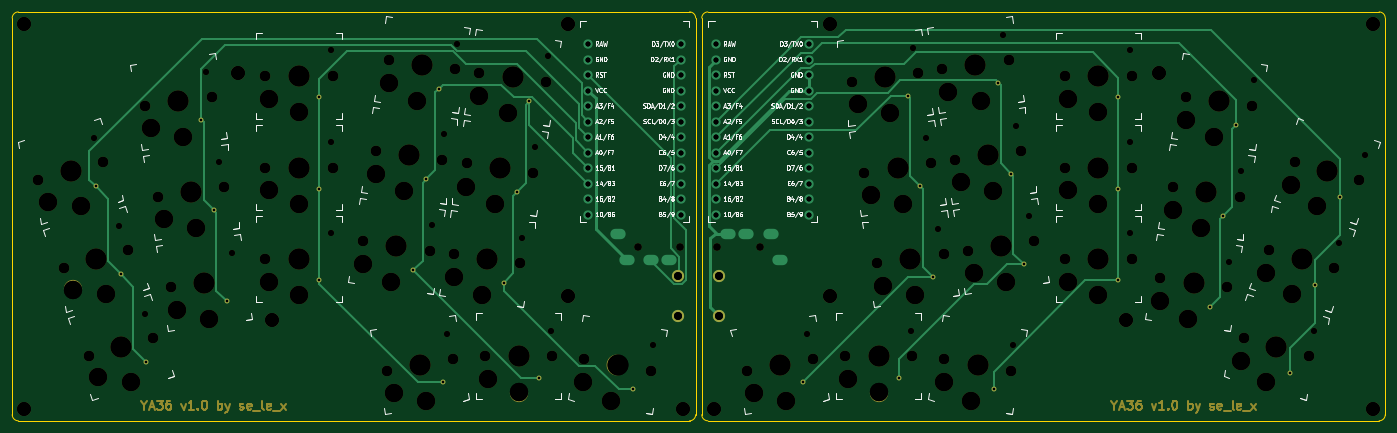
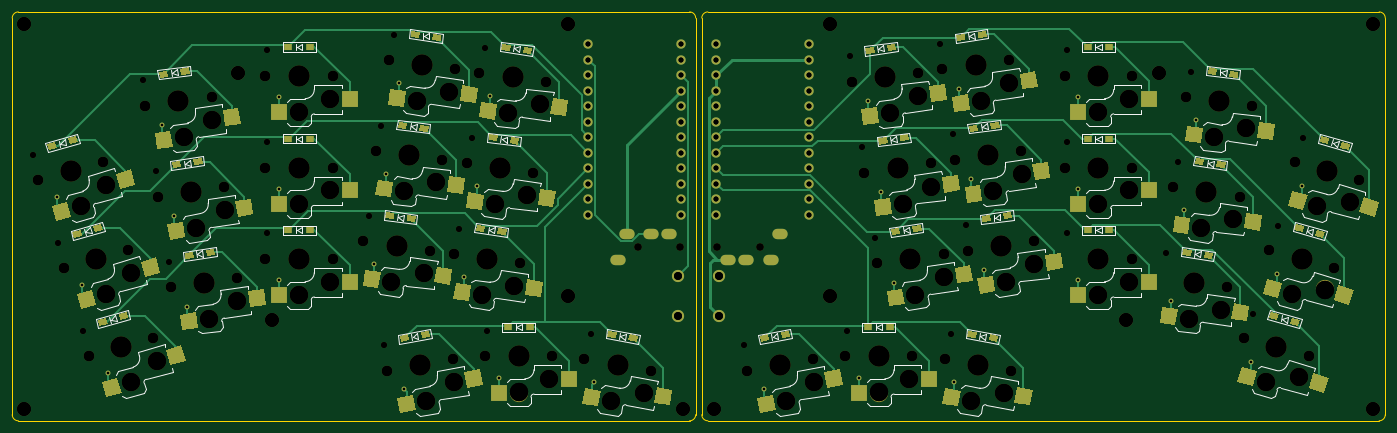
Circuit board: 10 layer files. Board 225.0 x 67.0 mm.
- bottom_copper: ya36-B_Cu.gbr (50107 bytes)
- bottom_mask: ya36-B_Mask.gbr (28798 bytes)
- bottom_silk: ya36-B_SilkS.gbr (41232 bytes)
- outline: ya36-Edge_Cuts.gbr (1497 bytes)
- top_copper: ya36-F_Cu.gbr (15792 bytes)
- top_mask: ya36-F_Mask.gbr (17754 bytes)
- top_silk: ya36-F_SilkS.gbr (73817 bytes)
- drill: ya36-NPTH.drl (3785 bytes)
- drill: ya36-PTH.drl (2333 bytes)
- drill: ya36.drl (5814 bytes)

=== bottom_copper: ya36-B_Cu.gbr (50107 bytes, source omitted) ===
=== bottom_mask: ya36-B_Mask.gbr (28798 bytes, source omitted) ===
=== bottom_silk: ya36-B_SilkS.gbr (41232 bytes, source omitted) ===
=== outline: ya36-Edge_Cuts.gbr ===
%TF.GenerationSoftware,KiCad,Pcbnew,(5.1.9)-1*%
%TF.CreationDate,2021-03-06T17:12:20-05:00*%
%TF.ProjectId,ya36,79613336-2e6b-4696-9361-645f70636258,rev?*%
%TF.SameCoordinates,Original*%
%TF.FileFunction,Profile,NP*%
%FSLAX46Y46*%
G04 Gerber Fmt 4.6, Leading zero omitted, Abs format (unit mm)*
G04 Created by KiCad (PCBNEW (5.1.9)-1) date 2021-03-06 17:12:20*
%MOMM*%
%LPD*%
G01*
G04 APERTURE LIST*
%TA.AperFunction,Profile*%
%ADD10C,0.050000*%
%TD*%
G04 APERTURE END LIST*
D10*
X152000000Y-116000000D02*
X152000000Y-51000000D01*
X153000000Y-51000000D02*
X153000000Y-116000000D01*
X40000000Y-51000000D02*
G75*
G02*
X41000000Y-50000000I1000000J0D01*
G01*
X152000000Y-116000000D02*
G75*
G02*
X151000000Y-117000000I-1000000J0D01*
G01*
X41000000Y-117000000D02*
X151000000Y-117000000D01*
X41000000Y-117000000D02*
G75*
G02*
X40000000Y-116000000I0J1000000D01*
G01*
X151000000Y-50000000D02*
X41000000Y-50000000D01*
X40000000Y-51000000D02*
X40000000Y-116000000D01*
X151000000Y-50000000D02*
G75*
G02*
X152000000Y-51000000I0J-1000000D01*
G01*
X153000000Y-51000000D02*
G75*
G02*
X154000000Y-50000000I1000000J0D01*
G01*
X264000000Y-50000000D02*
G75*
G02*
X265000000Y-51000000I0J-1000000D01*
G01*
X265000000Y-116000000D02*
G75*
G02*
X264000000Y-117000000I-1000000J0D01*
G01*
X154000000Y-117000000D02*
G75*
G02*
X153000000Y-116000000I0J1000000D01*
G01*
X264000000Y-50000000D02*
X154000000Y-50000000D01*
X265000000Y-116000000D02*
X265000000Y-51000000D01*
X154000000Y-117000000D02*
X264000000Y-117000000D01*
M02*

=== top_copper: ya36-F_Cu.gbr (15792 bytes, source omitted) ===
=== top_mask: ya36-F_Mask.gbr (17754 bytes, source omitted) ===
=== top_silk: ya36-F_SilkS.gbr (73817 bytes, source omitted) ===
=== drill: ya36-NPTH.drl ===
M48
; DRILL file {KiCad (5.1.9)-1} date 03/06/21 17:22:12
; FORMAT={-:-/ absolute / inch / decimal}
; #@! TF.CreationDate,2021-03-06T17:22:12-05:00
; #@! TF.GenerationSoftware,Kicad,Pcbnew,(5.1.9)-1
; #@! TF.FileFunction,NonPlated,1,2,NPTH
FMAT,2
INCH
T1C0.0390
T2C0.0472
T3C0.0670
T4C0.1181
T5C0.1350
%
G90
G05
T1
X2.1031Y-2.7797
X2.2659Y-3.3474
X2.4287Y-3.9151
X2.8277Y-2.3528
X2.9099Y-2.9376
X2.9921Y-3.5224
X3.6307Y-2.2165
X3.6307Y-2.8071
X3.6307Y-3.3976
X4.2805Y-3.3434
X4.3627Y-2.7586
X4.3789Y-4.0467
X4.4449Y-2.1738
X4.8653Y-3.4256
X4.9475Y-2.8407
X5.0297Y-2.2559
X5.048Y-4.0241
X5.711Y-4.1181
X6.7017Y-4.0467
X7.3709Y-4.0241
X7.3852Y-2.1987
X7.4674Y-2.7835
X7.5496Y-3.3683
X7.97Y-2.1166
X8.0338Y-4.1181
X8.0522Y-2.7014
X8.1344Y-3.2862
X8.7882Y-2.2165
X8.7882Y-2.8071
X8.7882Y-3.3976
X9.4228Y-3.5796
X9.505Y-2.9948
X9.5872Y-2.41
X9.9743Y-4.0284
X10.1371Y-3.4607
X10.2998Y-2.893
T2
X5.6102Y-3.4843
X5.8858Y-3.4843
X6.122Y-3.4843
X6.3976Y-3.4843
T3
X1.743Y-3.055
X1.9058Y-3.6227
X2.0686Y-4.1904
X2.1593Y-2.9356
X2.3221Y-3.5033
X2.4328Y-2.5753
X2.4849Y-4.071
X2.515Y-3.1601
X2.5971Y-3.7449
X2.8616Y-2.515
X2.9438Y-3.0998
X3.2087Y-2.3819
X3.2087Y-2.9724
X3.2087Y-3.563
X3.6417Y-2.3819
X3.6417Y-2.9724
X3.8395Y-3.4484
X3.9217Y-2.8636
X3.9919Y-4.2828
X4.0039Y-2.2788
X4.2684Y-3.5086
X4.3506Y-2.9238
X4.4184Y-4.2076
X4.4243Y-3.5306
X4.4328Y-2.339
X4.5065Y-2.9458
X4.5887Y-2.3609
X4.626Y-4.1895
X4.8532Y-3.5908
X4.9354Y-3.006
X5.0176Y-2.4212
X5.0591Y-4.1895
X5.2666Y-4.2076
X5.6931Y-4.2828
X6.3148Y-4.2828
X6.7413Y-4.2076
X6.9488Y-4.1895
X6.9903Y-2.4212
X7.0725Y-3.006
X7.1547Y-3.5908
X7.3819Y-4.1895
X7.4192Y-2.3609
X7.5013Y-2.9458
X7.5751Y-2.339
X7.5835Y-3.5306
X7.5894Y-4.2076
X7.6573Y-2.9238
X7.7395Y-3.5086
X8.004Y-2.2788
X8.0159Y-4.2828
X8.0861Y-2.8636
X8.1683Y-3.4484
X8.3661Y-2.3819
X8.3661Y-2.9724
X8.3661Y-3.563
X8.7992Y-2.3819
X8.7992Y-2.9724
X8.7992Y-3.563
X8.9819Y-3.6846
X9.0641Y-3.0998
X9.1463Y-2.515
X9.4107Y-3.7449
X9.4929Y-3.1601
X9.523Y-4.071
X9.5751Y-2.5753
X9.6858Y-3.5033
X9.8486Y-2.9356
X9.9393Y-4.1904
X10.1021Y-3.6227
X10.2648Y-3.055
T4
X1.8026Y-3.1915
X1.9654Y-3.7592
X2.0157Y-3.2205
X2.1282Y-4.3268
X2.1785Y-3.7882
X2.3413Y-4.3558
X2.4728Y-2.7187
X2.555Y-3.3035
X2.6372Y-3.8883
X2.6798Y-2.7771
X2.762Y-3.3619
X2.8442Y-3.9467
X3.2283Y-2.5295
X3.2283Y-3.1201
X3.2283Y-3.7106
X3.4252Y-2.6161
X3.4252Y-3.2067
X3.4252Y-3.7972
X3.8385Y-3.5973
X3.9207Y-3.0125
X4.0029Y-2.4277
X4.0214Y-3.7105
X4.037Y-4.4248
X4.1036Y-3.1257
X4.1857Y-2.5409
X4.2459Y-4.4759
X4.4233Y-3.6795
X4.5055Y-3.0947
X4.5877Y-2.5099
X4.6062Y-3.7927
X4.6457Y-4.3371
X4.6884Y-3.2079
X4.7705Y-2.6231
X4.8425Y-4.4237
X5.2604Y-4.3564
X5.4392Y-4.4759
X6.3598Y-4.4248
X6.5687Y-4.4759
X6.9685Y-4.3371
X7.0303Y-2.5647
X7.1125Y-3.1495
X7.1654Y-4.4237
X7.1947Y-3.7343
X7.2373Y-2.6231
X7.3195Y-3.2079
X7.4017Y-3.7927
X7.5832Y-4.3564
X7.6151Y-2.4825
X7.6973Y-3.0673
X7.762Y-4.4759
X7.7795Y-3.6521
X7.8221Y-2.5409
X7.9043Y-3.1257
X7.9865Y-3.7105
X8.3858Y-2.5295
X8.3858Y-3.1201
X8.3858Y-3.7106
X8.5827Y-2.6161
X8.5827Y-3.2067
X8.5827Y-3.7972
X8.9808Y-3.8335
X9.063Y-3.2487
X9.1452Y-2.6639
X9.1637Y-3.9467
X9.2459Y-3.3619
X9.3281Y-2.7771
X9.5012Y-4.2183
X9.664Y-3.6507
X9.6666Y-4.3558
X9.8268Y-3.083
X9.8294Y-3.7882
X9.9921Y-3.2205
T5
X1.9512Y-2.9953
X2.114Y-3.563
X2.2767Y-4.1307
X2.6472Y-2.5451
X2.7294Y-3.1299
X2.8116Y-3.7147
X3.4252Y-2.3819
X3.4252Y-2.9724
X3.4252Y-3.563
X4.054Y-3.4785
X4.1362Y-2.8937
X4.2052Y-4.2452
X4.2183Y-2.3089
X4.6388Y-3.5607
X4.721Y-2.9759
X4.8032Y-2.3911
X4.8425Y-4.1895
X5.4799Y-4.2452
X6.528Y-4.2452
X7.1654Y-4.1895
X7.2047Y-2.3911
X7.2869Y-2.9759
X7.3691Y-3.5607
X7.7895Y-2.3089
X7.8027Y-4.2452
X7.8717Y-2.8937
X7.9539Y-3.4785
X8.5827Y-2.3819
X8.5827Y-2.9724
X8.5827Y-3.563
X9.1963Y-3.7147
X9.2785Y-3.1299
X9.3607Y-2.5451
X9.7311Y-4.1307
X9.8939Y-3.563
X10.0567Y-2.9953
T0
M30

=== drill: ya36-PTH.drl ===
M48
; DRILL file {KiCad (5.1.9)-1} date 03/06/21 17:22:12
; FORMAT={-:-/ absolute / inch / decimal}
; #@! TF.CreationDate,2021-03-06T17:22:12-05:00
; #@! TF.GenerationSoftware,Kicad,Pcbnew,(5.1.9)-1
; #@! TF.FileFunction,Plated,1,2,PTH
FMAT,2
INCH
T1C0.0157
T2C0.0320
T3C0.0394
T4C0.0512
T5C0.0906
%
G90
G05
T1
X2.1131Y-3.0922
X2.2759Y-3.6599
X2.4387Y-4.2276
X2.7941Y-2.6636
X2.8762Y-3.2484
X2.9584Y-3.8332
X3.5541Y-2.5197
X3.5541Y-3.1102
X3.5541Y-3.7008
X4.1625Y-3.6329
X4.2447Y-3.0481
X4.3269Y-2.4633
X4.3561Y-4.3585
X4.7473Y-3.7151
X4.8295Y-3.1303
X4.9117Y-2.5455
X4.9715Y-4.3273
X5.5829Y-4.4033
X6.6789Y-4.3585
X7.2943Y-4.3273
X7.3516Y-2.5096
X7.4338Y-3.0944
X7.516Y-3.6792
X7.9057Y-4.4033
X7.9364Y-2.4274
X8.0186Y-3.0122
X8.1008Y-3.597
X8.7116Y-2.5197
X8.7116Y-3.1102
X8.7116Y-3.7008
X9.3048Y-3.8691
X9.387Y-3.2843
X9.4692Y-2.6995
X9.8171Y-4.2987
X9.9799Y-3.731
X10.1427Y-3.1633
T2
X5.291Y-2.1761
X5.291Y-2.2761
X5.291Y-2.3761
X5.291Y-2.4761
X5.291Y-2.5761
X5.291Y-2.6761
X5.291Y-2.7761
X5.291Y-2.8761
X5.291Y-2.9761
X5.291Y-3.0761
X5.291Y-3.1761
X5.291Y-3.2761
X5.8902Y-2.1761
X5.8902Y-2.2761
X5.8902Y-2.3761
X5.8902Y-2.4761
X5.8902Y-2.5761
X5.8902Y-2.6761
X5.8902Y-2.7761
X5.8902Y-2.8761
X5.8902Y-2.9761
X5.8902Y-3.0761
X5.8902Y-3.1761
X5.8902Y-3.2761
X6.1178Y-2.1761
X6.1178Y-2.2761
X6.1178Y-2.3761
X6.1178Y-2.4761
X6.1178Y-2.5761
X6.1178Y-2.6761
X6.1178Y-2.7761
X6.1178Y-2.8761
X6.1178Y-2.9761
X6.1178Y-3.0761
X6.1178Y-3.1761
X6.1178Y-3.2761
X6.717Y-2.1761
X6.717Y-2.2761
X6.717Y-2.3761
X6.717Y-2.4761
X6.717Y-2.5761
X6.717Y-2.6761
X6.717Y-2.7761
X6.717Y-2.8761
X6.717Y-2.9761
X6.717Y-3.0761
X6.717Y-3.1761
X6.717Y-3.2761
T4
X5.872Y-3.6713
X5.872Y-3.9272
X6.1358Y-3.6713
X6.1358Y-3.9272
T5
X1.6535Y-2.0472
X1.6535Y-4.5276
X3.0315Y-2.3622
X3.248Y-3.9567
X5.1575Y-2.0472
X5.1575Y-3.7992
X5.9055Y-4.5276
X6.1024Y-4.5276
X6.8504Y-2.0472
X6.8504Y-3.7992
X8.7598Y-3.9567
X8.9764Y-2.3622
X10.3543Y-2.0472
X10.3543Y-4.5276
T3
G00X5.4902Y-3.4016
M15
G01X5.4705Y-3.4016
M16
G05
G00X5.5492Y-3.5669
M15
G01X5.5295Y-3.5669
M16
G05
G00X5.7067Y-3.5669
M15
G01X5.687Y-3.5669
M16
G05
G00X5.8248Y-3.5669
M15
G01X5.8051Y-3.5669
M16
G05
G00X6.1831Y-3.4016
M15
G01X6.2028Y-3.4016
M16
G05
G00X6.3012Y-3.4016
M15
G01X6.3209Y-3.4016
M16
G05
G00X6.4587Y-3.4016
M15
G01X6.4783Y-3.4016
M16
G05
G00X6.5177Y-3.5669
M15
G01X6.5374Y-3.5669
M16
G05
T0
M30

=== drill: ya36.drl (5814 bytes, source omitted) ===
